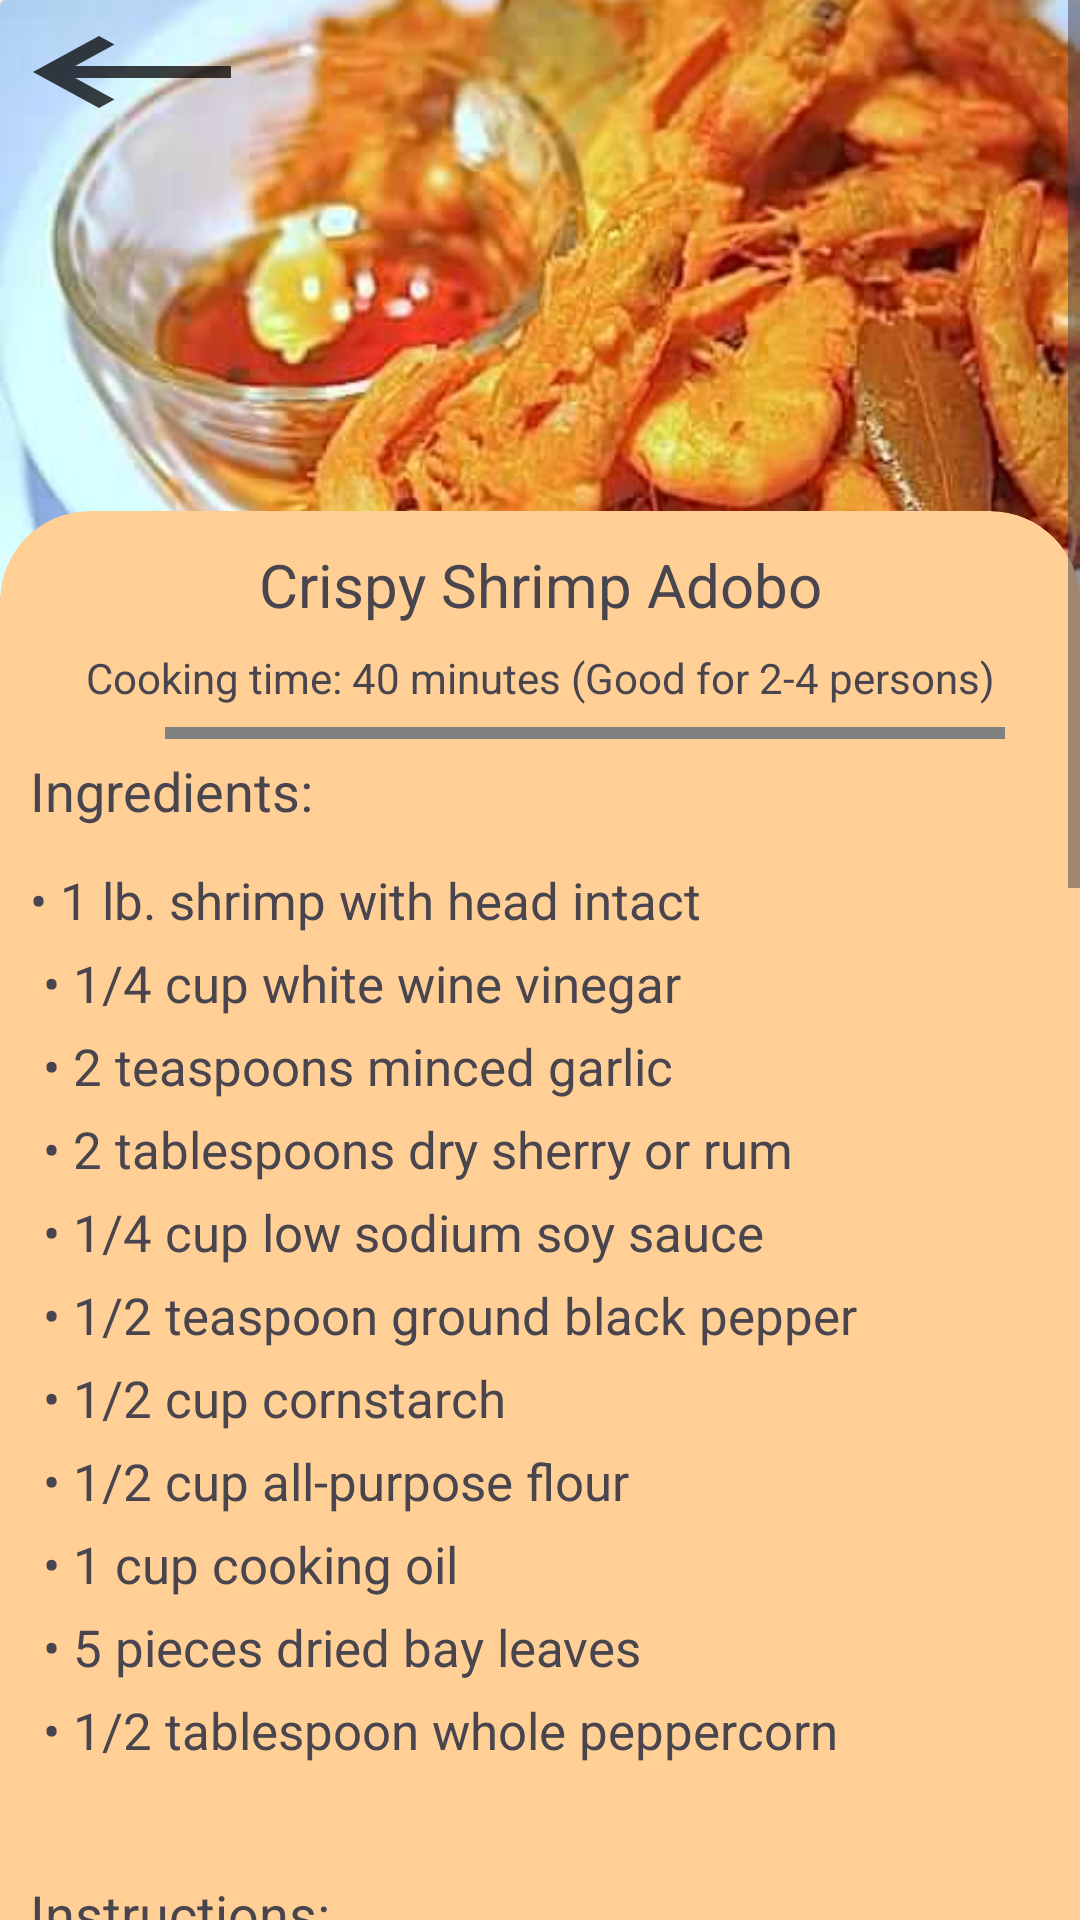

Write the Android layout XML for this screen, with the resource values it uses.
<!-- AndroidManifest.xml: application theme Theme.LoginActivity -->
<!-- res/layout/fragment_crispy_shrimp_adobo.xml -->
<?xml version="1.0" encoding="utf-8"?>
<ScrollView xmlns:android="http://schemas.android.com/apk/res/android"
    xmlns:tools="http://schemas.android.com/tools"
    android:layout_width="match_parent"
    android:layout_height="match_parent"
    xmlns:app="http://schemas.android.com/apk/res-auto"
    android:fillViewport="true"
    tools:context=".dishes.CrispyShrimpAdobo"
    android:id="@+id/frg_CrispyShrimpAdobo">

    <androidx.constraintlayout.widget.ConstraintLayout
        android:layout_width="match_parent"
        android:layout_height="wrap_content">
        <LinearLayout
            android:layout_width="match_parent"
            android:layout_height="wrap_content"
            android:orientation="vertical"
            tools:ignore="MissingConstraints">
            <androidx.cardview.widget.CardView
                android:layout_width="match_parent"
                android:layout_height="wrap_content">
                <ImageView
                    android:layout_width="wrap_content"
                    android:layout_height="200sp"
                    android:src="@drawable/crispyshrimpadobo"
                    android:scaleType="centerCrop"
                    android:contentDescription="@string/crispy_shrimp_adobo">
                </ImageView>
                <Button
                    android:id="@+id/vb_backhome"
                    android:layout_width="wrap_content"
                    android:layout_height="wrap_content"
                    android:background="@drawable/baseline_keyboard_backspace_24"
                    android:backgroundTint="@color/black"/>
            </androidx.cardview.widget.CardView>

            <androidx.cardview.widget.CardView
                android:layout_width="match_parent"
                android:layout_height="wrap_content"
                app:cardBackgroundColor="@color/orange"
                app:cardCornerRadius="30dp"
                android:layout_marginTop="-30dp">
                <LinearLayout
                    android:layout_width="match_parent"
                    android:layout_height="wrap_content"
                    android:orientation="vertical"
                    android:padding="5sp"
                    tools:ignore="MissingConstraints">
                    <TextView
                        android:layout_width="match_parent"
                        android:layout_height="wrap_content"
                        android:text="@string/crispy_shrimp_adobo"
                        android:textSize="20sp"
                        android:textAlignment="center"
                        android:layout_margin="6dp"/>
                    <TextView
                        android:layout_width="match_parent"
                        android:layout_height="wrap_content"
                        android:text="@string/sub_cook40_good24"
                        android:textAlignment="center"
                        android:layout_margin="2dp"/>

                    <View
                        android:layout_width="280dp"
                        android:layout_height="4dp"
                        android:layout_marginTop="5dp"
                        android:background="@color/gray"
                        android:layout_marginHorizontal="50dp"/>

                    <TextView
                        android:layout_width="match_parent"
                        android:layout_height="wrap_content"
                        android:text="@string/ingredients"
                        android:fontFamily="sans-serif"
                        android:textSize="18sp"
                        android:padding="5sp"/>

                    <TextView
                        android:layout_width="match_parent"
                        android:layout_height="wrap_content"
                        android:fontFamily="sans-serif"
                        android:layout_marginTop="3dp"
                        android:lineSpacingExtra="8sp"
                        android:padding="5sp"
                        android:text="@string/bl_crispy_shrimp_adobo"
                        android:textSize="17sp" />

                    <TextView
                        android:layout_width="match_parent"
                        android:layout_height="wrap_content"
                        android:text="@string/instructions"
                        android:fontFamily="sans-serif"
                        android:textSize="18sp"
                        android:padding="5sp"/>

                    <TextView
                        android:layout_width="match_parent"
                        android:layout_height="wrap_content"
                        android:fontFamily="sans-serif"
                        android:lineSpacingExtra="8sp"
                        android:padding="5sp"
                        android:text="@string/ins_crispy_shrimp_adobo"
                        android:textSize="17sp"/>
                </LinearLayout>
            </androidx.cardview.widget.CardView>
        </LinearLayout>
    </androidx.constraintlayout.widget.ConstraintLayout>
</ScrollView>
<!-- resources referenced by this layout -->
<resources>
  <color name="black">#FF000000</color>
  <color name="gray">#808080</color>
  <color name="orange">#FFCF96</color>
  <!-- drawable baseline_keyboard_backspace_24 (drawable) -->
  <vector android:alpha="0.75" android:autoMirrored="true"
      android:height="24dp" android:tint="#000000"
      android:viewportHeight="24" android:viewportWidth="24"
      android:width="24dp" xmlns:android="http://schemas.android.com/apk/res/android">
      <path android:fillColor="@android:color/white" android:pathData="M21,11H6.83l3.58,-3.59L9,6l-6,6 6,6 1.41,-1.41L6.83,13H21z"/>
  </vector>
  <!-- drawable crispyshrimpadobo: jpg bitmap (drawable, 17680 bytes) -->
  <string name="bl_crispy_shrimp_adobo">
          \u2022 1 lb. shrimp with head intact    \n
          \u2022 1/4 cup white wine vinegar       \n
          \u2022 2 teaspoons minced garlic        \n
          \u2022 2 tablespoons dry sherry or rum  \n
          \u2022 1/4 cup low sodium soy sauce     \n
          \u2022 1/2 teaspoon ground black pepper \n
          \u2022 1/2 cup cornstarch               \n
          \u2022 1/2 cup all-purpose flour        \n
          \u2022 1 cup cooking oil                \n
          \u2022 5 pieces dried bay leaves        \n
          \u2022 1/2 tablespoon whole peppercorn  \n
      </string>
  <string name="crispy_shrimp_adobo">Crispy Shrimp Adobo</string>
  <string name="ingredients">Ingredients:</string>
  <string name="ins_crispy_shrimp_adobo">
          1.	Combine vinegar, rum, minced garlic, and soy sauce, and ground black pepper in a large bowl. Mix well.                                   \n
          2.	Combine AP flour and cornstarch. Mix well and then set aside.                                                                            \n
          3.	Put the shrimp in the same bowl. Marinade for at least 30 minutes.                                                                       \n
          4.	Heat the cooking oil in a deep cooking pot.                                                                                              \n
          5.	Add the dried bay leaves and whole peppercorn in the hot oil.                                                                            \n
          6.	Remove the shrimp from the marinade and then dredge in the flour and cornstarch mixture.                                                 \n
          7.	Deep fry the shrimp for about 5 to 7 minutes or until the texture becomes crisp.                                                         \n
          8.	Arrange in a serving plate lined with paper towels to absorb excess oil.                                                                 \n
          9.	Serve with adobo dipping sauce (which is 2 parts vinegar and 1 part soy sauce with whole peppercorn and minced garlic). Share and enjoy! \n \n
          Reference: https://panlasangpinoy.com/crispy-shrimp-adobo-recipe/#wprm-recipe-container-49878
      </string>
  <string name="instructions">Instructions:</string>
  <string name="sub_cook40_good24">Cooking time: 40 minutes (Good for 2-4 persons)</string>
  <style name="Theme.LoginActivity" parent="Base.Theme.LoginActivity" />
  <style name="Base.Theme.LoginActivity" parent="Theme.Material3.DayNight.NoActionBar">
          
          <item name="colorPrimary">@color/black</item>
          <item name="colorPrimaryVariant">@color/black</item>
          <item name="android:statusBarColor">@color/black</item>
      </style>
</resources>
